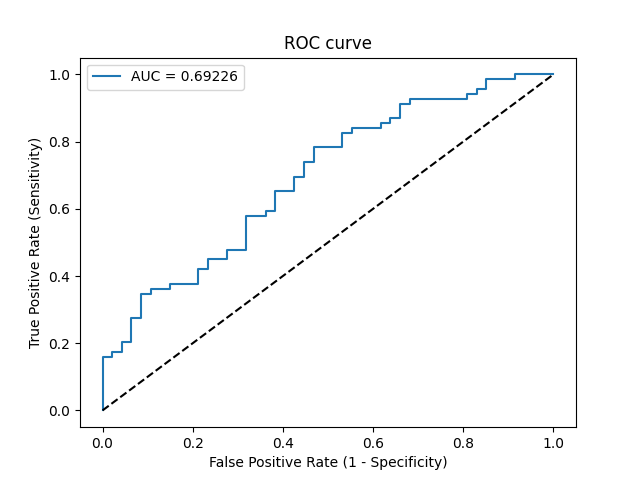

Data behind this chart, as committed beside it:
Threshold, Sensitivity, Specificity, NPV, PPV
inf, 0.0, 1.0, 0.4052, 0
0.7174, 0.01449, 1.0, 0.4087, 1.0
0.6849, 0.1594, 1.0, 0.4476, 1.0
0.6833, 0.1594, 0.9787, 0.4423, 0.9167
0.6823, 0.1739, 0.9787, 0.4466, 0.9231
0.682, 0.1739, 0.9574, 0.4412, 0.8571
0.6775, 0.2029, 0.9574, 0.45, 0.875
0.6768, 0.2029, 0.9362, 0.4444, 0.8235
0.6742, 0.2754, 0.9362, 0.4681, 0.8636
0.6735, 0.2754, 0.9149, 0.4624, 0.8261
0.6699, 0.3478, 0.9149, 0.4886, 0.8571
0.6688, 0.3478, 0.8936, 0.4828, 0.8276
0.6679, 0.3623, 0.8936, 0.4884, 0.8333
0.667, 0.3623, 0.8511, 0.4762, 0.7812
0.6666, 0.3768, 0.8511, 0.4819, 0.7879
0.6613, 0.3768, 0.7872, 0.4625, 0.7222
0.6586, 0.4203, 0.7872, 0.4805, 0.7436
0.6571, 0.4203, 0.766, 0.4737, 0.725
0.6556, 0.4493, 0.766, 0.4865, 0.7381
0.6545, 0.4493, 0.7234, 0.4722, 0.7045
0.6507, 0.4783, 0.7234, 0.4857, 0.7174
0.6506, 0.4783, 0.6809, 0.4706, 0.6875
0.6417, 0.5797, 0.6809, 0.5246, 0.7273
0.6408, 0.5797, 0.6383, 0.5085, 0.7018
0.6402, 0.5942, 0.6383, 0.5172, 0.7069
0.6402, 0.5942, 0.617, 0.5088, 0.6949
0.6375, 0.6522, 0.617, 0.5472, 0.7143
0.6355, 0.6522, 0.5745, 0.5294, 0.6923
0.6322, 0.6957, 0.5745, 0.5625, 0.7059
0.6305, 0.6957, 0.5532, 0.5532, 0.6957
0.6295, 0.7391, 0.5532, 0.5909, 0.7083
0.6293, 0.7391, 0.5319, 0.5814, 0.6986
0.6273, 0.7826, 0.5319, 0.625, 0.7105
0.6219, 0.7826, 0.4681, 0.5946, 0.6835
0.6183, 0.8261, 0.4681, 0.6471, 0.6951
0.6164, 0.8261, 0.4468, 0.6364, 0.6867
0.6142, 0.8406, 0.4468, 0.6562, 0.6905
0.6055, 0.8406, 0.383, 0.6207, 0.6667
0.6044, 0.8551, 0.383, 0.6429, 0.6705
0.603, 0.8551, 0.3617, 0.6296, 0.6629
0.6022, 0.8696, 0.3617, 0.6538, 0.6667
0.6021, 0.8696, 0.3404, 0.64, 0.6593
0.5973, 0.913, 0.3404, 0.7273, 0.6702
0.596, 0.913, 0.3191, 0.7143, 0.6632
0.5949, 0.9275, 0.3191, 0.75, 0.6667
0.5854, 0.9275, 0.1915, 0.6429, 0.6275
0.5852, 0.942, 0.1915, 0.6923, 0.6311
0.5836, 0.942, 0.1702, 0.6667, 0.625
0.5786, 0.9565, 0.1702, 0.7273, 0.6286
0.5721, 0.9565, 0.1489, 0.7, 0.6226
0.5715, 0.9855, 0.1489, 0.875, 0.6296
0.5677, 0.9855, 0.08511, 0.8, 0.6126
0.5582, 1.0, 0.08511, 1.0, 0.6161
0.5122, 1.0, 0.0, 0, 0.5948
